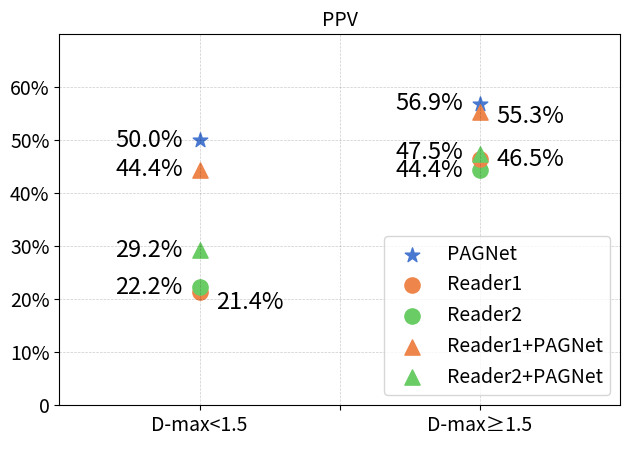

Write the Python code that produced this figure. (Note: this script raises an exception after producing the figure.)
import os
import seaborn as sns

import matplotlib.pyplot as plt
from mpl_toolkits.axes_grid1.inset_locator import mark_inset


def DmaxPPV(store_format='jpg', fontsize=12, s=100, is_save=False, store_path=r''):
    store_path = os.path.join(store_path, 'dmax_ppv')
    x_labels = ['D-max<1.5\n', '', 'D-max≥1.5\n']
    color_list1 = sns.color_palette('muted')

    fig, ax = plt.subplots()
    ax.set_title('PPV', fontsize=14)

    # PPV for Dmax
    ax.scatter(0.75, 50.0, c=color_list1[0], marker='*', s=s, label='PAGNet')
    ax.scatter(0.75, 21.4, c=color_list1[1], marker='o', s=s, label='Reader1')
    ax.scatter(0.75, 22.2, c=color_list1[2], marker='o', s=s, label='Reader2')
    ax.scatter(0.75, 44.4, c=color_list1[1], marker='^', s=s, label='Reader1+PAGNet')
    ax.scatter(0.75, 29.2, c=color_list1[2], marker='^', s=s, label='Reader2+PAGNet')
    ax.text(0.66, 50.0, str(50.0) + '%', fontsize=fontsize, color="black", ha='center', va="center")
    ax.text(0.84, 19.3, str(21.4) + '%', fontsize=fontsize, color="black", ha='center', va="center")
    ax.text(0.66, 22.2, str(22.2) + '%', fontsize=fontsize, color="black", ha='center', va="center")
    ax.text(0.66, 44.4, str(44.4) + '%', fontsize=fontsize, color="black", ha='center', va="center")
    ax.text(0.66, 29.2, str(29.2) + '%', fontsize=fontsize, color="black", ha='center', va="center")

    ax.scatter(1.25, 56.9, c=color_list1[0], marker='*', s=s)
    ax.scatter(1.25, 44.4, c=color_list1[2], marker='o', s=s)
    ax.scatter(1.25, 55.3, c=color_list1[1], marker='^', s=s)
    ax.scatter(1.25, 46.5, c=color_list1[1], marker='o', s=s)
    ax.scatter(1.25, 47.5, c=color_list1[2], marker='^', s=s)

    ax.text(1.16, 56.9, str(56.9) + '%', fontsize=fontsize, color="black", ha='center', va="center")
    ax.text(1.34, 46.3, str(46.5) + '%', fontsize=fontsize, color="black", ha='center', va="center")
    ax.text(1.16, 44.2, str(44.4) + '%', fontsize=fontsize, color="black", ha='center', va="center")
    ax.text(1.34, 54.5, str(55.3) + '%', fontsize=fontsize, color="black", ha='center', va="center")
    ax.text(1.16, 47.6, str(47.5) + '%', fontsize=fontsize, color="black", ha='center', va="center")

    ax.set_ylim(0, 70)
    ax.set_yticks([0, 10, 20, 30, 40, 50, 60])
    ax.set_yticklabels(['0', '10%', '20%', '30%', '40%', '50%', '60%'], fontsize=14)

    ax.set_xlim(0.5, 1.5)
    ax.set_xticks([0.75, 1.0, 1.25])
    ax.set_xticklabels(x_labels, fontsize=14)

    ax.legend(loc='lower right', fontsize=14)

    plt.grid(True, 'major', 'both', ls='--', lw=.5, c='k', alpha=.2)

    fig.tight_layout()
    if is_save:
        plt.savefig(store_path+'.'+store_format, dpi=1200, format=store_format)
    else:
        plt.show()


def RISKPPV(store_format='jpg', fontsize=12, s=100, is_save=False, store_path=r''):
    store_path = os.path.join(store_path, 'risk_ppv')
    x_labels = ['Risk Group:\nLow', 'Risk Group:\nIntermediate', 'Risk Group:\nHigh']
    # [, 'PIRADS=3', 'PIRADS=4', 'PIRADS=5']
    color_list1 = sns.color_palette('muted')

    fig, ax = plt.subplots()
    ax.set_title('PPV', fontsize=14)

    ax.scatter(1.70, 20.0, c=color_list1[0], marker='*', s=s, label='PAGNet')
    ax.scatter(1.70, 25.0, c=color_list1[1], marker='o', s=s, label='Reader1')
    ax.scatter(1.705, 25.0, c=color_list1[2], marker='o', s=s, label='Reader2')
    ax.scatter(1.70, 33.3, c=color_list1[1], marker='^', s=s, label='Reader1+PAGNet')
    ax.scatter(1.70, 16.7, c=color_list1[2], marker='^', s=s, label='Reader2+PAGNet')
    ax.text(1.62, 20.0,  str(20.0) + '%', fontsize=fontsize, color="black", ha='center', va="center")
    ax.text(1.62, 25.0, str(25.0) + '%', fontsize=fontsize, color="black", ha='center', va="center")
    ax.text(1.785, 25.0, str(25.0) + '%', fontsize=fontsize, color="black", ha='center', va="center")
    ax.text(1.62, 33.3, str(33.3) + '%', fontsize=fontsize, color="black", ha='center', va="center")
    ax.text(1.62, 16.7, str(16.7) + '%', fontsize=fontsize, color="black", ha='center', va="center")

    ax.scatter(2.0, 50.0, c=color_list1[0], marker='*', s=s)
    ax.scatter(2.0, 26.1, c=color_list1[1], marker='o', s=s)
    ax.scatter(2.0, 22.7, c=color_list1[2], marker='o', s=s)
    ax.scatter(2.0, 36.4, c=color_list1[1], marker='^', s=s)
    ax.scatter(2.0, 29.6, c=color_list1[2], marker='^', s=s)
    ax.text(1.92, 50.0, str(50.0) + '%', fontsize=fontsize, color="black", ha='center', va="center")
    ax.text(1.92, 26.1, str(26.1) + '%', fontsize=fontsize, color="black", ha='center', va="center")
    ax.text(1.92, 22.7, str(22.7) + '%', fontsize=fontsize, color="black", ha='center', va="center")
    ax.text(1.92, 36.4, str(36.4) + '%', fontsize=fontsize, color="black", ha='center', va="center")
    ax.text(1.92, 29.6, str(29.6) + '%', fontsize=fontsize, color="black", ha='center', va="center")

    ax.scatter(2.30, 59.6, c=color_list1[0], marker='*', s=s)
    ax.scatter(2.30, 48.9, c=color_list1[1], marker='o', s=s)
    ax.scatter(2.30, 46.6, c=color_list1[2], marker='o', s=s)
    ax.scatter(2.30, 57.7, c=color_list1[1], marker='^', s=s)
    ax.scatter(2.30, 50.0, c=color_list1[2], marker='^', s=s)
    ax.text(2.39, 59.8, str(59.6) + '%', fontsize=fontsize, color="black", ha='center', va="center")
    ax.text(2.39, 48.7, str(48.9) + '%', fontsize=fontsize, color="black", ha='center', va="center")
    ax.text(2.22, 46.6, str(46.6) + '%', fontsize=fontsize, color="black", ha='center', va="center")
    ax.text(2.22, 56.8, str(57.7) + '%', fontsize=fontsize, color="black", ha='center', va="center")
    ax.text(2.22, 50.0, str(50.0) + '%', fontsize=fontsize, color="black", ha='center', va="center")

    ax.set_ylim(0, 70)
    ax.set_yticks([0, 10, 20, 30, 40, 50, 60])
    ax.set_yticklabels(['0', '10%', '20%', '30%', '40%', '50%', '60%'], fontsize=14)

    ax.set_xlim(1.5, 2.5)
    ax.set_xticks([1.70, 2.0, 2.30])
    ax.set_xticklabels(x_labels, fontsize=14)

    # ax.set_title('Title')
    ax.legend(loc='lower right', fontsize=14)

    plt.grid(True, 'major', 'both', ls='--', lw=.5, c='k', alpha=.2)

    fig.tight_layout()
    if is_save:
        plt.savefig(store_path+'.'+store_format, dpi=1200, format=store_format)
    else:
        plt.show()


def PIRADSPPV(store_format='jpg', fontsize=12, s=100, is_save=False, store_path=r''):
    # PPV for PIRADS
    store_path = os.path.join(store_path, 'pirads_ppv')
    x_labels = ['PIRADS=3\n', 'PIRADS=4\n', 'PIRADS=5\n']
    color_list1 = sns.color_palette('muted')

    fig, ax = plt.subplots()
    ax.set_title('PPV', fontsize=fontsize)

    ax.scatter(2.70, 50.0, c=color_list1[0], marker='*', s=s, label='PAGNet')
    ax.scatter(2.70, 50.0, c=color_list1[1], marker='o', s=s, label='Reader1')
    ax.scatter(2.70, 0.0, c=color_list1[2], marker='o', s=s, label='Reader2')
    ax.scatter(2.70, 66.7, c=color_list1[1], marker='^', s=s, label='Reader1+PAGNet')
    ax.scatter(2.70, 20.0, c=color_list1[2], marker='^', s=s, label='Reader2+PAGNet')
    ax.scatter(2.70, 50.0, c=color_list1[0], marker='*', s=s)
    ax.text(2.62, 50.0, str(50.0) + '%', fontsize=fontsize, color="black", ha='center', va="center")
    ax.text(2.785, 50.0, str(50.0) + '%', fontsize=fontsize, color="black", ha='center', va="center")
    ax.text(2.62,  1.0, str( 0.0) + '%', fontsize=fontsize, color="black", ha='center', va="center")
    ax.text(2.62, 66.7, str(66.7) + '%', fontsize=fontsize, color="black", ha='center', va="center")
    ax.text(2.62, 20.0, str(20.0) + '%', fontsize=fontsize, color="black", ha='center', va="center")

    ax.scatter(3.0, 60.0, c=color_list1[0], marker='*', s=s)
    ax.scatter(3.0, 20.0, c=color_list1[1], marker='o', s=s)
    ax.scatter(3.0, 33.3, c=color_list1[2], marker='o', s=s)
    ax.scatter(3.0, 44.4, c=color_list1[1], marker='^', s=s)
    ax.scatter(3.0, 35.0, c=color_list1[2], marker='^', s=s)
    ax.text(2.92, 60.0, str(60.0) + '%', fontsize=fontsize, color="black", ha='center', va="center")
    ax.text(2.92, 20.0, str(20.0) + '%', fontsize=fontsize, color="black", ha='center', va="center")
    ax.text(3.085, 32.5, str(33.3) + '%', fontsize=fontsize, color="black", ha='center', va="center")
    ax.text(2.92, 44.4, str(44.4) + '%', fontsize=fontsize, color="black", ha='center', va="center")
    ax.text(2.92, 35.3, str(35.0) + '%', fontsize=fontsize, color="black", ha='center', va="center")

    ax.scatter(3.30, 57.1, c=color_list1[0], marker='*', s=s)
    ax.scatter(3.30, 47.3, c=color_list1[1], marker='o', s=s)
    ax.scatter(3.30, 45.5, c=color_list1[2], marker='o', s=s)
    ax.scatter(3.30, 54.8, c=color_list1[1], marker='^', s=s)
    ax.scatter(3.30, 49.0, c=color_list1[2], marker='^', s=s)
    ax.text(3.385, 57.1, str(57.1) + '%', fontsize=fontsize, color="black", ha='center', va="center")
    ax.text(3.385, 47.3, str(47.3) + '%', fontsize=fontsize, color="black", ha='center', va="center")
    ax.text(3.22, 45.5, str(45.5) + '%', fontsize=fontsize, color="black", ha='center', va="center")
    ax.text(3.22, 54.2, str(54.8) + '%', fontsize=fontsize, color="black", ha='center', va="center")
    ax.text(3.22, 49.0, str(49.0) + '%', fontsize=fontsize, color="black", ha='center', va="center")

    ax.set_ylim(0, 70)
    ax.set_yticks([0, 10, 20, 30, 40, 50, 60])
    ax.set_yticklabels(['0', '10%', '20%', '30%', '40%', '50%', '60%'], fontsize=14)

    ax.set_xlim(2.5, 3.5)
    ax.set_xticks([2.70, 3.0, 3.30])
    ax.set_xticklabels(x_labels, fontsize=14)

    # ax.set_title('Title')
    ax.legend(loc='lower right', fontsize=14)

    plt.grid(True, 'major', 'both', ls='--', lw=.5, c='k', alpha=.2)

    fig.tight_layout()
    if is_save:
        plt.savefig(store_path+'.'+store_format, dpi=1200, format=store_format)
    else:
        plt.show()


def DmaxNPV(store_format='jpg', fontsize=12, s=100, is_save=False, store_path=r''):
    store_path = os.path.join(store_path, 'dmax_npv')
    x_labels = ['D-max<1.5\n', '', 'D-max≥1.5\n']
    color_list1 = sns.color_palette('muted')

    fig, ax = plt.subplots()
    ax.set_title('NPV', fontsize=14)

    # PPV for Dmax
    ax.scatter(0.75, 91.7, c=color_list1[0], marker='*', s=s, label='PAGNet')
    ax.scatter(0.75, 87.8, c=color_list1[1], marker='o', s=s, label='Reader1')
    ax.scatter(0.75, 88.5, c=color_list1[2], marker='o', s=s, label='Reader2')
    ax.scatter(0.75, 89.7, c=color_list1[1], marker='^', s=s, label='Reader1+PAGNet')
    ax.scatter(0.75, 91.7, c=color_list1[2], marker='^', s=s, label='Reader2+PAGNet')
    ax.scatter(0.75, 91.7, c=color_list1[0], marker='*', s=s)

    ax.text(0.66, 91.7, str(91.7) + '%', fontsize=fontsize, color="black", ha='center', va="center")
    ax.text(0.66, 87.8, str(87.8) + '%', fontsize=fontsize, color="black", ha='center', va="center")
    ax.text(0.845, 88.5, str(88.5) + '%', fontsize=fontsize, color="black", ha='center', va="center")
    ax.text(0.66, 89.7, str(89.7) + '%', fontsize=fontsize, color="black", ha='center', va="center")
    ax.text(0.845, 91.7, str(91.7) + '%', fontsize=fontsize, color="black", ha='center', va="center")

    ax.scatter(1.25, 72.7, c=color_list1[0], marker='*', s=s)
    ax.scatter(1.25, 76.8, c=color_list1[1], marker='o', s=s)
    ax.scatter(1.25, 68.4, c=color_list1[2], marker='o', s=s)
    ax.scatter(1.25, 77.8, c=color_list1[1], marker='^', s=s)
    ax.scatter(1.25, 78.6, c=color_list1[2], marker='^', s=s)
    ax.text(1.17, 72.7, str(72.7) + '%', fontsize=fontsize, color="black", ha='center', va="center")
    ax.text(1.17, 76.8, str(76.8) + '%', fontsize=fontsize, color="black", ha='center', va="center")
    ax.text(1.17, 68.4, str(68.4) + '%', fontsize=fontsize, color="black", ha='center', va="center")
    ax.text(1.335, 77.7, str(77.8) + '%', fontsize=fontsize, color="black", ha='center', va="center")
    ax.text(1.17, 78.8, str(78.6) + '%', fontsize=fontsize, color="black", ha='center', va="center")

    ax.set_ylim(65, 95)
    ax.set_yticks([65, 75, 85])
    ax.set_yticklabels(['65%', '75%', '85%'], fontsize=14)

    ax.set_xlim(0.5, 1.5)
    ax.set_xticks([0.75, 1.0, 1.25])
    ax.set_xticklabels(x_labels, fontsize=14)

    ax.legend(loc='lower left', fontsize=14)

    plt.grid(True, 'major', 'both', ls='--', lw=.5, c='k', alpha=.2)

    fig.tight_layout()
    if is_save:
        plt.savefig(store_path+'.'+store_format, dpi=1200, format=store_format)
    else:
        plt.show()


def RISKNPV(store_format='jpg', fontsize=12, s=100, is_save=False, store_path=r''):
    store_path = os.path.join(store_path, 'risk_npv')
    x_labels = ['Risk Group:\nLow', 'Risk Group:\nIntermediate', 'Risk Group:\nHigh']
    # x_labels = ['Risk: Low', 'Risk: Intermediate', 'Risk: High']
    # [, 'PIRADS=3', 'PIRADS=4', 'PIRADS=5']
    color_list1 = sns.color_palette('muted')

    fig, ax = plt.subplots()
    ax.set_title('NPV', fontsize=14)

    ax.scatter(1.70, 94.4, c=color_list1[0], marker='*', label='PAGNet', s=s)
    ax.scatter(1.70, 94.7, c=color_list1[1], marker='o', label='Reader1', s=s)
    ax.scatter(1.705, 94.7, c=color_list1[2], marker='o', label='Reader2', s=s)
    ax.scatter(1.70, 95.0, c=color_list1[1], marker='^', label='Reader1+PAGNet', s=s)
    ax.scatter(1.70, 94.1, c=color_list1[2], marker='^', label='Reader2+PAGNet', s=s)

    ax.scatter(2.0, 88.1, c=color_list1[1], marker='o', s=s)
    ax.scatter(2.0, 86.8, c=color_list1[2], marker='o', s=s)
    ax.scatter(2.0, 87.3, c=color_list1[1], marker='^', s=s)
    ax.scatter(2.0, 90.5, c=color_list1[2], marker='^', s=s)
    ax.scatter(2.0, 87.8, c=color_list1[0], marker='*', s=s)
    ax.text(2.085, 88.2, str(88.1) + '%', fontsize=fontsize, color="black", ha='center', va="center")
    ax.text(1.92, 86.2, str(86.8) + '%', fontsize=fontsize, color="black", ha='center', va="center")
    ax.text(2.085, 86.5, str(87.3) + '%', fontsize=fontsize, color="black", ha='center', va="center")
    ax.text(1.92, 90.5, str(90.5) + '%', fontsize=fontsize, color="black", ha='center', va="center")
    ax.text(1.92, 87.9, str(87.8) + '%', fontsize=fontsize, color="black", ha='center', va="center")

    ax.scatter(2.30, 73.1, c=color_list1[1], marker='o', s=s)
    ax.scatter(2.30, 65.7, c=color_list1[2], marker='o', s=s)
    ax.scatter(2.30, 76.8, c=color_list1[1], marker='^', s=s)
    ax.scatter(2.30, 77.1, c=color_list1[2], marker='^', s=s)
    ax.scatter(2.30, 72.3, c=color_list1[0], marker='*', s=s)
    ax.text(2.385, 73.3, str(73.1) + '%', fontsize=fontsize, color="black", ha='center', va="center")
    ax.text(2.22, 65.7, str(65.7) + '%', fontsize=fontsize, color="black", ha='center', va="center")
    ax.text(2.22, 76.6, str(76.8) + '%', fontsize=fontsize, color="black", ha='center', va="center")
    ax.text(2.385, 77.1, str(77.1) + '%', fontsize=fontsize, color="black", ha='center', va="center")
    ax.text(2.22, 72.3, str(72.3) + '%', fontsize=fontsize, color="black", ha='center', va="center")

    axins2 = ax.inset_axes([0.02, 0.44, 0.32, 0.34])
    axins2.set_ylim(93.0, 96.0)
    axins2.set_xlim(1.65, 1.75)
    axins2.set_yticks([])
    axins2.set_xticks([])

    axins = ax.inset_axes([0.02, 0.44, 0.32, 0.34])
    axins.scatter(1.70, 94.4, c=color_list1[0], marker='*' , s=s)
    axins.scatter(1.70, 94.7, c=color_list1[1], marker='o' , s=s)
    axins.scatter(1.705, 94.7, c=color_list1[2], marker='o', s=s)
    axins.scatter(1.70, 95.0, c=color_list1[1], marker='^' , s=s)
    axins.scatter(1.70, 94.1, c=color_list1[2], marker='^' , s=s)
    # axins.text(1.675, 94.4, str(94.4) + '%', fontsize=fontsize, color="black", ha='center', va="center")
    # axins.text(1.73, 94.7, str(94.7) + '%', fontsize=fontsize, color="black", ha='center', va="center")
    # axins.text(1.675, 94.7, str(94.7) + '%', fontsize=fontsize, color="black", ha='center', va="center")
    # axins.text(1.675, 95.0, str(95.0) + '%', fontsize=fontsize, color="black", ha='center', va="center")
    # axins.text(1.675, 94.1, str(94.1) + '%', fontsize=fontsize, color="black", ha='center', va="center")
    axins.text(1.68, 94.4, str(94.4) + '%', fontsize=fontsize, color="black", ha='center', va="center")
    axins.text(1.722, 94.7, str(94.7) + '%', fontsize=fontsize, color="black", ha='center', va="center")
    axins.text(1.68, 94.7, str(94.7) + '%', fontsize=fontsize, color="black", ha='center', va="center")
    axins.text(1.68, 95.0, str(95.0) + '%', fontsize=fontsize, color="black", ha='center', va="center")
    axins.text(1.68, 94.1, str(94.1) + '%', fontsize=fontsize, color="black", ha='center', va="center")

    axins.set_ylim(94.0, 95.1)
    axins.set_yticks([])
    axins.set_xticks([])

    mark_inset(ax, axins2, loc1=2, loc2=1, fc="none", ec='k', lw=1)

    ax.set_ylim(65, 100)
    ax.set_yticks([65, 75, 85, 95])
    ax.set_yticklabels(['65%', '75%', '85%', '95%'], fontsize=14)

    ax.set_xlim(1.5, 2.5)
    ax.set_xticks([1.70, 2.0, 2.30])
    ax.set_xticklabels(x_labels, fontsize=14)

    # ax.set_title('Title')
    ax.legend(loc='lower left', fontsize=14)

    plt.grid(True, 'major', 'both', ls='--', lw=.5, c='k', alpha=.2)
    fig.tight_layout()
    if is_save:
        plt.savefig(store_path+'.'+store_format, dpi=1200, format=store_format)
    else:
        plt.show()


def PIRADSNPV(store_format='jpg', fontsize=12, s=100, is_save=False, store_path=r''):
    # PPV for PIRADS
    store_path = os.path.join(store_path, 'pirads_npv')
    x_labels = ['PIRADS=3\n', 'PIRADS=4\n', 'PIRADS=5\n']
    color_list1 = sns.color_palette('muted')

    fig, ax = plt.subplots()
    ax.set_title('NPV', fontsize=14)

    ax.scatter(2.70, 93.3, c=color_list1[0], marker='*', s=s, label='PAGNet')
    ax.scatter(2.70, 100.0, c=color_list1[1], marker='o', s=s, label='Reader1')
    ax.scatter(2.70, 89.3, c=color_list1[2], marker='o', s=s,  label='Reader2')
    ax.scatter(2.70, 96.6, c=color_list1[1], marker='^', s=s, label='Reader1+PAGNet')
    ax.scatter(2.70, 92.6, c=color_list1[2], marker='^', s=s, label='Reader2+PAGNet')
    ax.scatter(2.70, 93.3, c=color_list1[0], marker='*', s=s)
    ax.text(2.61, 93.3, str(93.30) + '%', fontsize=fontsize, color="black", ha='center', va="center")
    ax.text(2.795, 100.0, str(100.0) + '%', fontsize=fontsize, color="black", ha='center', va="center")
    ax.text(2.61, 89.3, str(89.30) + '%', fontsize=fontsize, color="black", ha='center', va="center")
    ax.text(2.61, 96.6, str(96.60) + '%', fontsize=fontsize, color="black", ha='center', va="center")
    ax.text(2.795, 92.6, str(92.60) + '%', fontsize=fontsize, color="black", ha='center', va="center")

    ax.scatter(3.0, 78.3, c=color_list1[1], marker='o', s=s)
    ax.scatter(3.0, 82.6, c=color_list1[2], marker='o', s=s)
    ax.scatter(3.0, 82.7, c=color_list1[1], marker='^', s=s)
    ax.scatter(3.0, 85.4, c=color_list1[2], marker='^', s=s)
    ax.scatter(3.0, 86.3, c=color_list1[0], marker='*', s=s)
    ax.text(3.10, 86.3, str(86.3) + '%', fontsize=fontsize, color="black", ha='center', va="center")
    ax.text(3.10, 78.3, str(78.3) + '%', fontsize=fontsize, color="black", ha='center', va="center")
    ax.text(2.91, 82.6, str(82.6) + '%', fontsize=fontsize, color="black", ha='center', va="center")
    ax.text(3.10, 82.7, str(82.7) + '%', fontsize=fontsize, color="black", ha='center', va="center")
    ax.text(2.91, 84.9, str(85.4) + '%', fontsize=fontsize, color="black", ha='center', va="center")

    ax.scatter(3.30, 69.8, c=color_list1[1], marker='o', s=s)
    ax.scatter(3.30, 62.7, c=color_list1[2], marker='o', s=s)
    ax.scatter(3.30, 73.0, c=color_list1[1], marker='^', s=s)
    ax.scatter(3.30, 75.0, c=color_list1[2], marker='^', s=s)
    ax.scatter(3.30, 68.8, c=color_list1[0], marker='*', s=s)
    ax.text(3.21, 68.8, str(68.8) + '%', fontsize=fontsize, color="black", ha='center', va="center")
    ax.text(3.395, 69.8, str(69.8) + '%', fontsize=fontsize, color="black", ha='center', va="center")
    ax.text(3.21, 62.7, str(62.7) + '%', fontsize=fontsize, color="black", ha='center', va="center")
    ax.text(3.21, 73.0, str(73.0) + '%', fontsize=fontsize, color="black", ha='center', va="center")
    ax.text(3.395, 75.0, str(75.0) + '%', fontsize=fontsize, color="black", ha='center', va="center")

    ax.set_ylim(60, 105)
    ax.set_yticks([60, 70, 80, 90, 100])
    ax.set_yticklabels(['60%', '70%', '80%', '90%', '100%'], fontsize=14)

    ax.set_xlim(2.5, 3.5)
    ax.set_xticks([2.70, 3.0, 3.30])
    ax.set_xticklabels(x_labels, fontsize=14)

    # ax.set_title('Title')
    ax.legend(loc='lower left', fontsize=14)

    plt.grid(True, 'major', 'both', ls='--', lw=.5, c='k', alpha=.2)

    fig.tight_layout()
    if is_save:
        plt.savefig(store_path+'.'+store_format, dpi=1200, format=store_format)
    else:
        plt.show()


if __name__ == '__main__':
    fontsize = 17
    store_path = r'C:\Users\ZhangYihong\Desktop\test'
    is_save = True
    store_format='tif'
    DmaxPPV(fontsize=fontsize, s=120, is_save=is_save, store_format=store_format, store_path=store_path)
    RISKPPV(fontsize=fontsize, s=120, is_save=is_save, store_format=store_format, store_path=store_path)
    PIRADSPPV(fontsize=fontsize, s=120, is_save=is_save, store_format=store_format, store_path=store_path)
    DmaxNPV(fontsize=fontsize, s=120, is_save=is_save, store_format=store_format, store_path=store_path)
    RISKNPV(fontsize=fontsize, s=120, is_save=is_save, store_format=store_format, store_path=store_path)
    PIRADSNPV(fontsize=fontsize, s=120, is_save=is_save, store_format=store_format, store_path=store_path)
